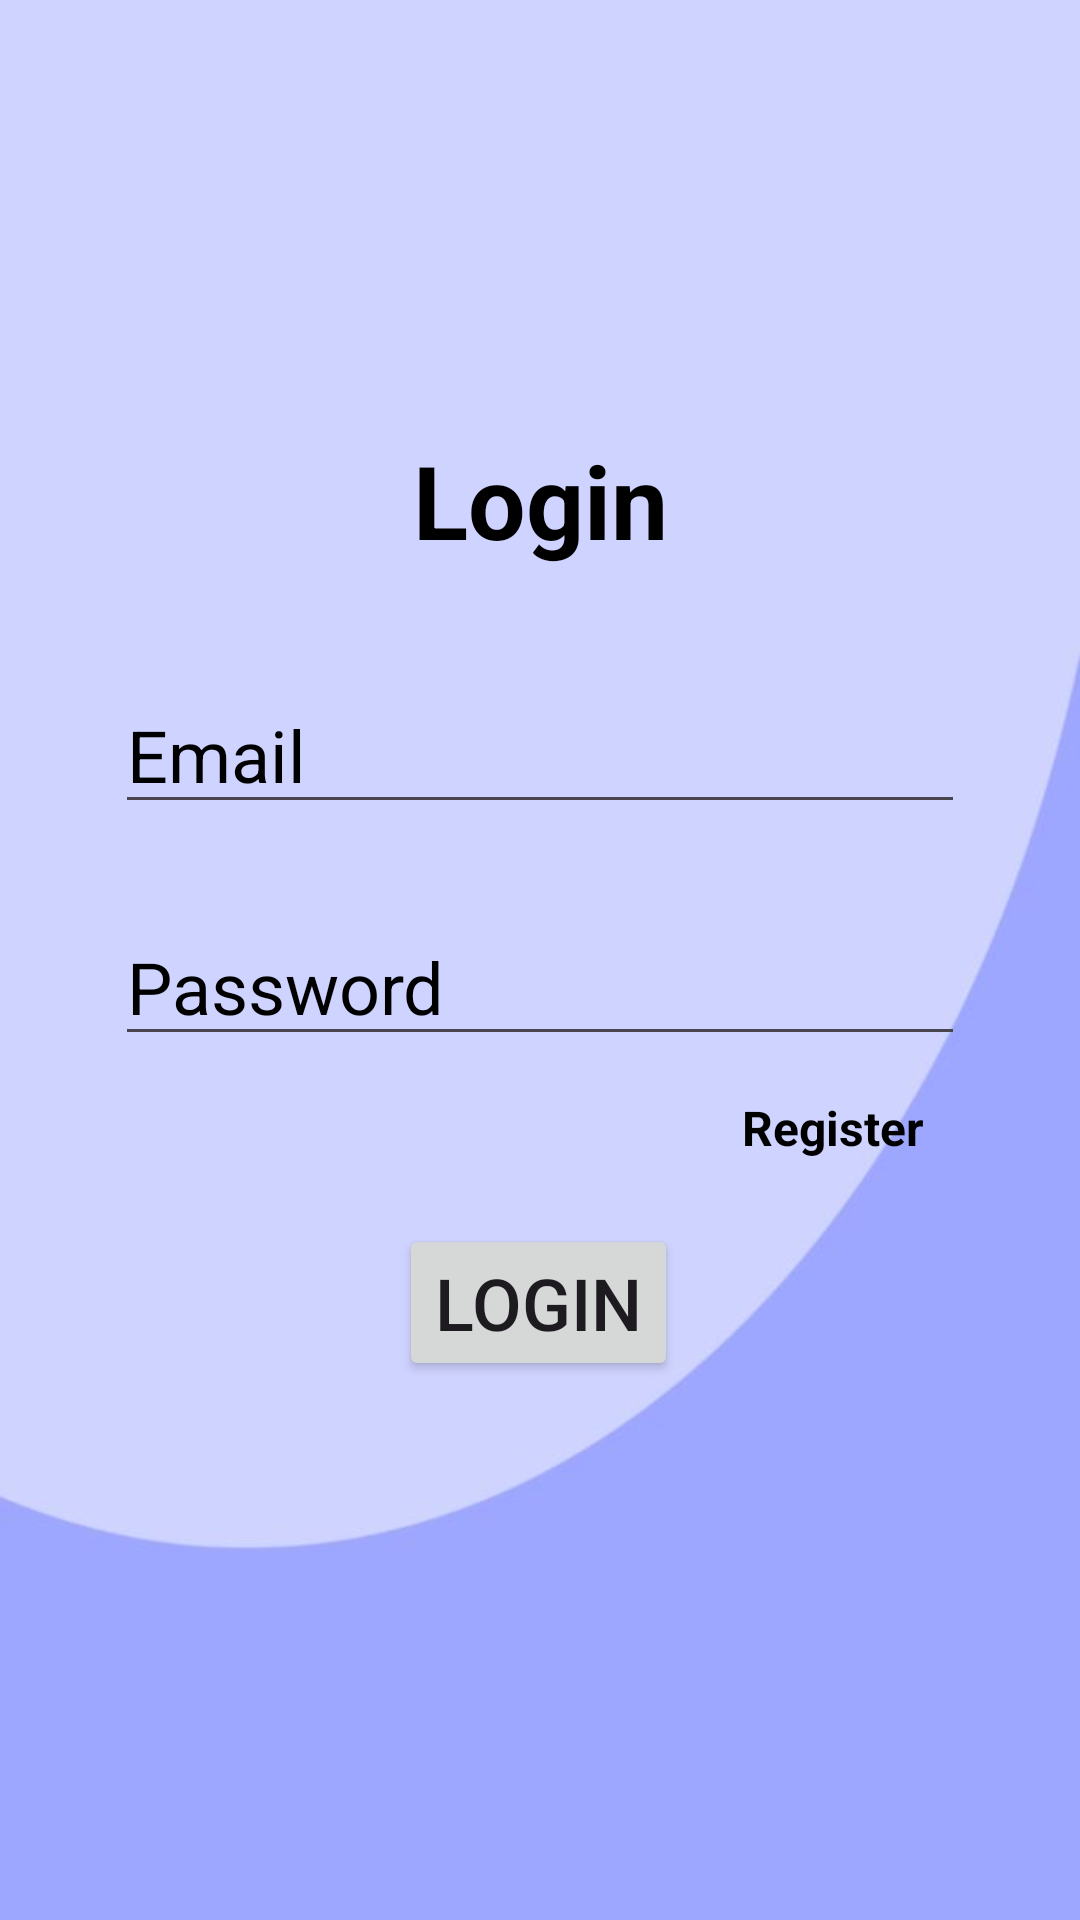

Android layout source for this screen:
<!-- AndroidManifest.xml: application theme Theme.Project_Library -->
<!-- res/layout/activity_login.xml -->
<?xml version="1.0" encoding="utf-8"?>
<androidx.constraintlayout.widget.ConstraintLayout xmlns:android="http://schemas.android.com/apk/res/android"
    xmlns:app="http://schemas.android.com/apk/res-auto"
    xmlns:tools="http://schemas.android.com/tools"
    android:layout_width="match_parent"
    android:layout_height="match_parent"
    android:background="@drawable/login_background"
    tools:context=".Login">

    <EditText
        android:id="@+id/password"
        android:layout_width="wrap_content"
        android:layout_height="wrap_content"
        android:layout_marginTop="28dp"
        android:ems="10"
        android:hint="Password"
        android:inputType="textPassword"
        android:textColor="#000000"
        android:textColorHint="#000000"
        android:textSize="24sp"
        app:layout_constraintEnd_toEndOf="@+id/email"
        app:layout_constraintHorizontal_bias="0.0"
        app:layout_constraintStart_toStartOf="@+id/email"
        app:layout_constraintTop_toBottomOf="@+id/email" />

    <TextView
        android:id="@+id/textView3"
        android:layout_width="wrap_content"
        android:layout_height="wrap_content"
        android:layout_marginTop="144dp"
        android:text="Login"
        android:textColor="#000000"
        android:textSize="34sp"
        android:textStyle="bold"
        app:layout_constraintEnd_toEndOf="parent"
        app:layout_constraintStart_toStartOf="parent"
        app:layout_constraintTop_toTopOf="parent" />

    <Button
        android:id="@+id/btnlogin"
        android:layout_width="wrap_content"
        android:layout_height="wrap_content"
        android:layout_marginTop="56dp"
        android:text="Login"
        android:textSize="24sp"
        app:layout_constraintEnd_toEndOf="@+id/password"
        app:layout_constraintHorizontal_bias="0.497"
        app:layout_constraintStart_toStartOf="@+id/password"
        app:layout_constraintTop_toBottomOf="@+id/password" />

    <EditText
        android:id="@+id/email"
        android:layout_width="wrap_content"
        android:layout_height="wrap_content"
        android:layout_marginTop="36dp"
        android:ems="10"
        android:hint="Email"
        android:inputType="text"
        android:textColor="#000000"
        android:textColorHint="#000000"
        android:textSize="24sp"
        app:layout_constraintBottom_toTopOf="@+id/password"
        app:layout_constraintEnd_toEndOf="@+id/textView3"
        app:layout_constraintHorizontal_bias="0.502"
        app:layout_constraintStart_toStartOf="@+id/textView3"
        app:layout_constraintTop_toBottomOf="@+id/textView3"
        app:layout_constraintVertical_bias="0.0" />

    <TextView
        android:id="@+id/loginpage"
        android:layout_width="88dp"
        android:layout_height="24dp"
        android:layout_marginTop="13dp"
        android:text="Register"
        android:textAlignment="center"
        android:textColor="#000000"
        android:textSize="16sp"
        android:textStyle="bold"
        app:layout_constraintEnd_toEndOf="@+id/password"
        app:layout_constraintHorizontal_bias="1.0"
        app:layout_constraintStart_toStartOf="@+id/password"
        app:layout_constraintTop_toBottomOf="@+id/password" />

</androidx.constraintlayout.widget.ConstraintLayout>
<!-- resources referenced by this layout -->
<resources>
  <!-- drawable login_background: jpg bitmap (drawable, 16345 bytes) -->
  <style name="Theme.Project_Library" parent="Base.Theme.Project_Library" />
  <style name="Base.Theme.Project_Library" parent="Theme.Material3.DayNight.NoActionBar">
          
          
      </style>
</resources>
